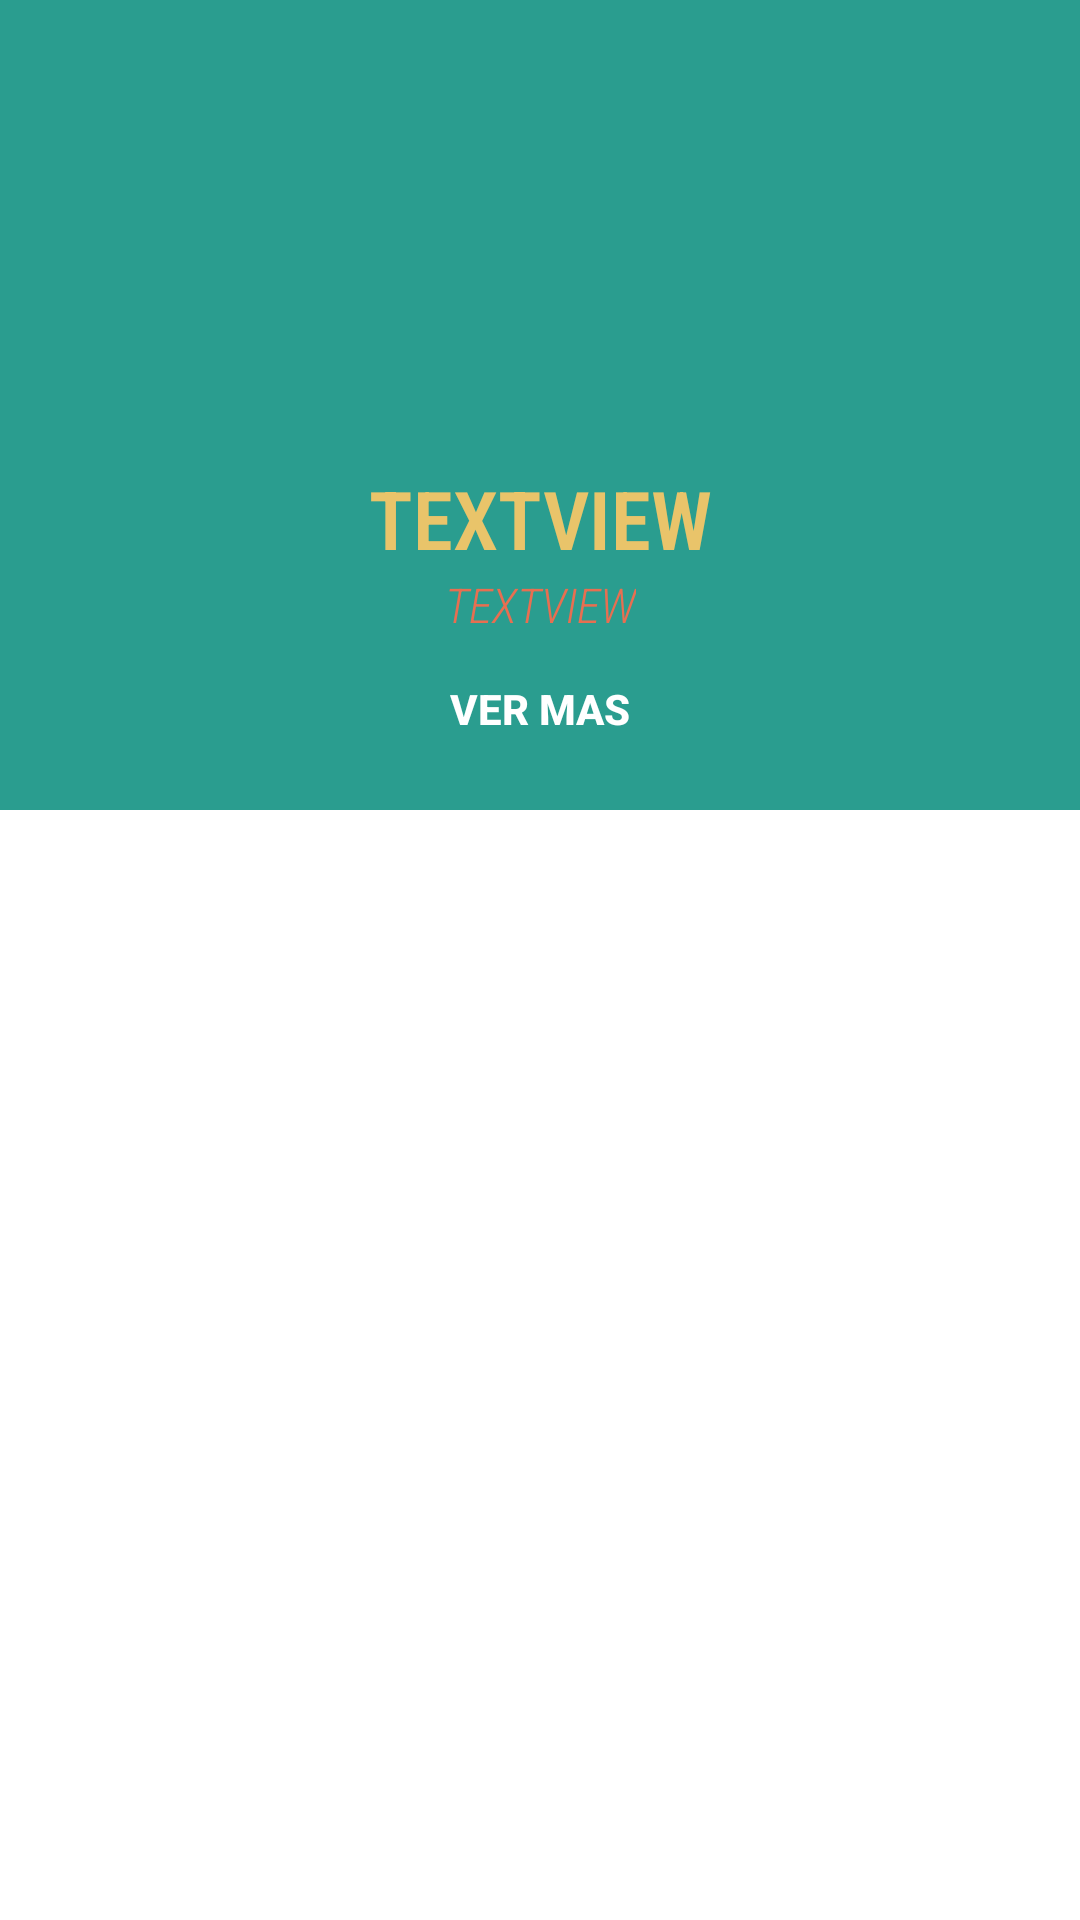

This screen was rendered from an Android layout file. Write that file and the resources it references.
<!-- AndroidManifest.xml: application theme Theme.AndromedaApp -->
<!-- res/layout/perros.xml -->
<?xml version="1.0" encoding="utf-8"?>
<LinearLayout xmlns:android="http://schemas.android.com/apk/res/android"
    xmlns:app="http://schemas.android.com/apk/res-auto"
    android:orientation="vertical"
    android:layout_width="match_parent"
    android:layout_height="match_parent">

    <LinearLayout
        android:layout_width="match_parent"
        android:layout_height="270dp"
        android:background="@color/jungle_green"
        android:baselineAligned="false"
        android:gravity="center"
        android:orientation="vertical"
        android:paddingBottom="5dp">

        <ImageView
            android:id="@+id/imagen"
            android:layout_width="200dp"
            android:layout_height="150dp"
            android:layout_gravity="center"
            app:srcCompat="@drawable/andromeda1" />

        <TextView
            android:id="@+id/nombre"
            android:layout_width="match_parent"
            android:layout_height="wrap_content"
            android:layout_gravity="center"
            android:fontFamily="sans-serif-condensed-light"
            android:gravity="center"
            android:lineSpacingExtra="8sp"
            android:text="TextView"
            android:textAlignment="center"
            android:textAllCaps="true"
            android:textAppearance="@style/TextAppearance.AppCompat.Body1"
            android:textColor="@color/rob_roy"
            android:textSize="27dp"
            android:textStyle="bold" />

        <TextView
            android:id="@+id/edad"
            android:layout_width="wrap_content"
            android:layout_height="wrap_content"
            android:layout_gravity="center"
            android:fontFamily="sans-serif-condensed-light"
            android:gravity="center"
            android:text="TextView"
            android:textAlignment="center"
            android:textAllCaps="true"
            android:textAppearance="@style/TextAppearance.AppCompat.Body1"
            android:textColor="@color/burnt_sienna"
            android:textSize="16sp"
            android:textStyle="italic" />

        <Button
            android:id="@+id/botonPerro"
            style="@style/Widget.AppCompat.Button.Borderless.Colored"
            android:layout_width="wrap_content"
            android:layout_height="48dp"
            android:layout_gravity="center"
            android:text="VER MAS"
            android:textAlignment="center"
            android:textColor="@color/white"
            android:textStyle="bold"
            app:iconGravity="top|end" />

    </LinearLayout>

</LinearLayout>
<!-- resources referenced by this layout -->
<resources>
  <color name="burnt_sienna">#E76F51</color>
  <color name="jungle_green">#2A9D8F</color>
  <color name="rob_roy">#E9C46A</color>
  <color name="white">#FFFFFFFF</color>
  <style name="Theme.AndromedaApp" parent="Theme.MaterialComponents.DayNight.DarkActionBar">
          
          <item name="colorPrimary">@color/burnt_sienna</item>
          <item name="colorPrimaryVariant">@color/burnt_sienna</item>
          <item name="colorOnPrimary">@color/white</item>
          
          <item name="colorSecondary">@color/teal_200</item>
          <item name="colorSecondaryVariant">@color/teal_700</item>
          <item name="colorOnSecondary">@color/black</item>
          
          <item name="android:statusBarColor" tools:targetApi="l">?attr/colorPrimaryVariant</item>
          
      </style>
  <color name="teal_200">#FF03DAC5</color>
  <color name="teal_700">#FF018786</color>
  <color name="black">#FF000000</color>
</resources>
